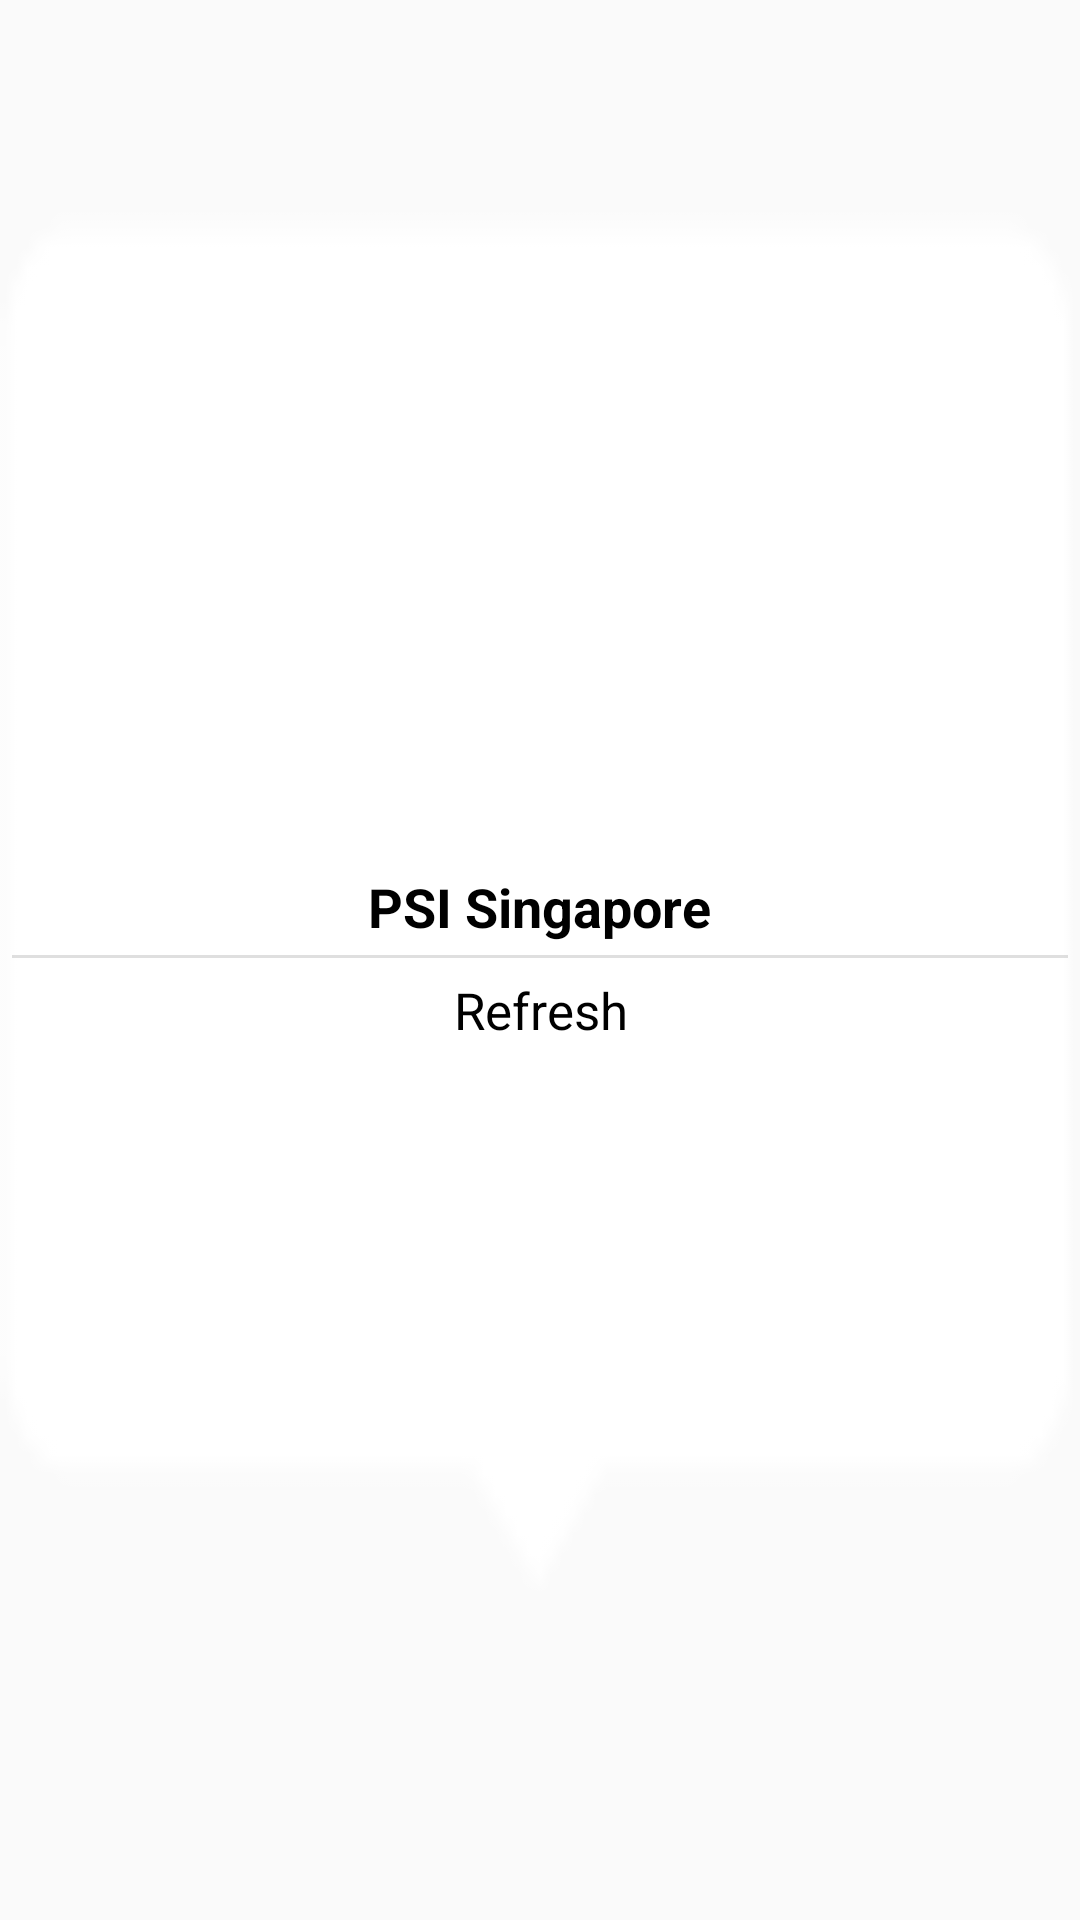

Reconstruct the res/layout file that produces this screen, plus the resources it refers to.
<!-- AndroidManifest.xml: application theme AppTheme -->
<!-- res/layout/line_row.xml -->
<?xml version="1.0" encoding="utf-8"?>
<LinearLayout xmlns:android="http://schemas.android.com/apk/res/android"
    android:layout_width="match_parent"
    android:layout_height="match_parent"

    android:orientation="vertical"
    android:gravity="center"
    android:background="@mipmap/icons_bubble"
    >
    <TextView
        android:id="@+id/values"
        android:layout_width="wrap_content"
        android:layout_height="wrap_content"
        android:layout_centerHorizontal="true"
        android:layout_centerVertical="true"
        android:focusableInTouchMode="true"
        android:gravity="center"
        android:textStyle="bold"
        android:text="PSI Singapore"
        android:textColor="#000000"
        android:textSize="18sp" />
    <TextView

        android:layout_width="match_parent"
        android:layout_height="1dp"
        android:background="#20000000"
        android:gravity="center"
        android:textStyle="bold"
        android:layout_marginLeft="10dp"
        android:layout_marginRight="10dp"
        android:layout_margin="4dp"
        android:textColor="#000000"
        android:textSize="17sp" />
    <TextView
        android:id="@+id/name"
        android:layout_width="wrap_content"
        android:layout_height="wrap_content"
        android:layout_centerHorizontal="true"
        android:layout_centerVertical="true"
        android:layout_alignParentRight="true"
        android:focusableInTouchMode="true"
        android:gravity="center"
        android:text="Refresh"
        android:padding="2dp"
        android:textColor="#000000"
        android:textSize="17sp" />

</LinearLayout>
<!-- resources referenced by this layout -->
<resources>
  <!-- mipmap icons_bubble: png bitmap (mipmap-mdpi, 470 bytes) -->
  <style name="AppTheme" parent="Theme.AppCompat.Light.NoActionBar">
          
          <item name="colorPrimary">@color/colorPrimary</item>
          <item name="colorPrimaryDark">@color/colorPrimaryDark</item>
          <item name="colorAccent">@color/colorAccent</item>
      </style>
  <color name="colorPrimary">#3F51B5</color>
  <color name="colorPrimaryDark">#303F9F</color>
  <color name="colorAccent">#FF4081</color>
</resources>
